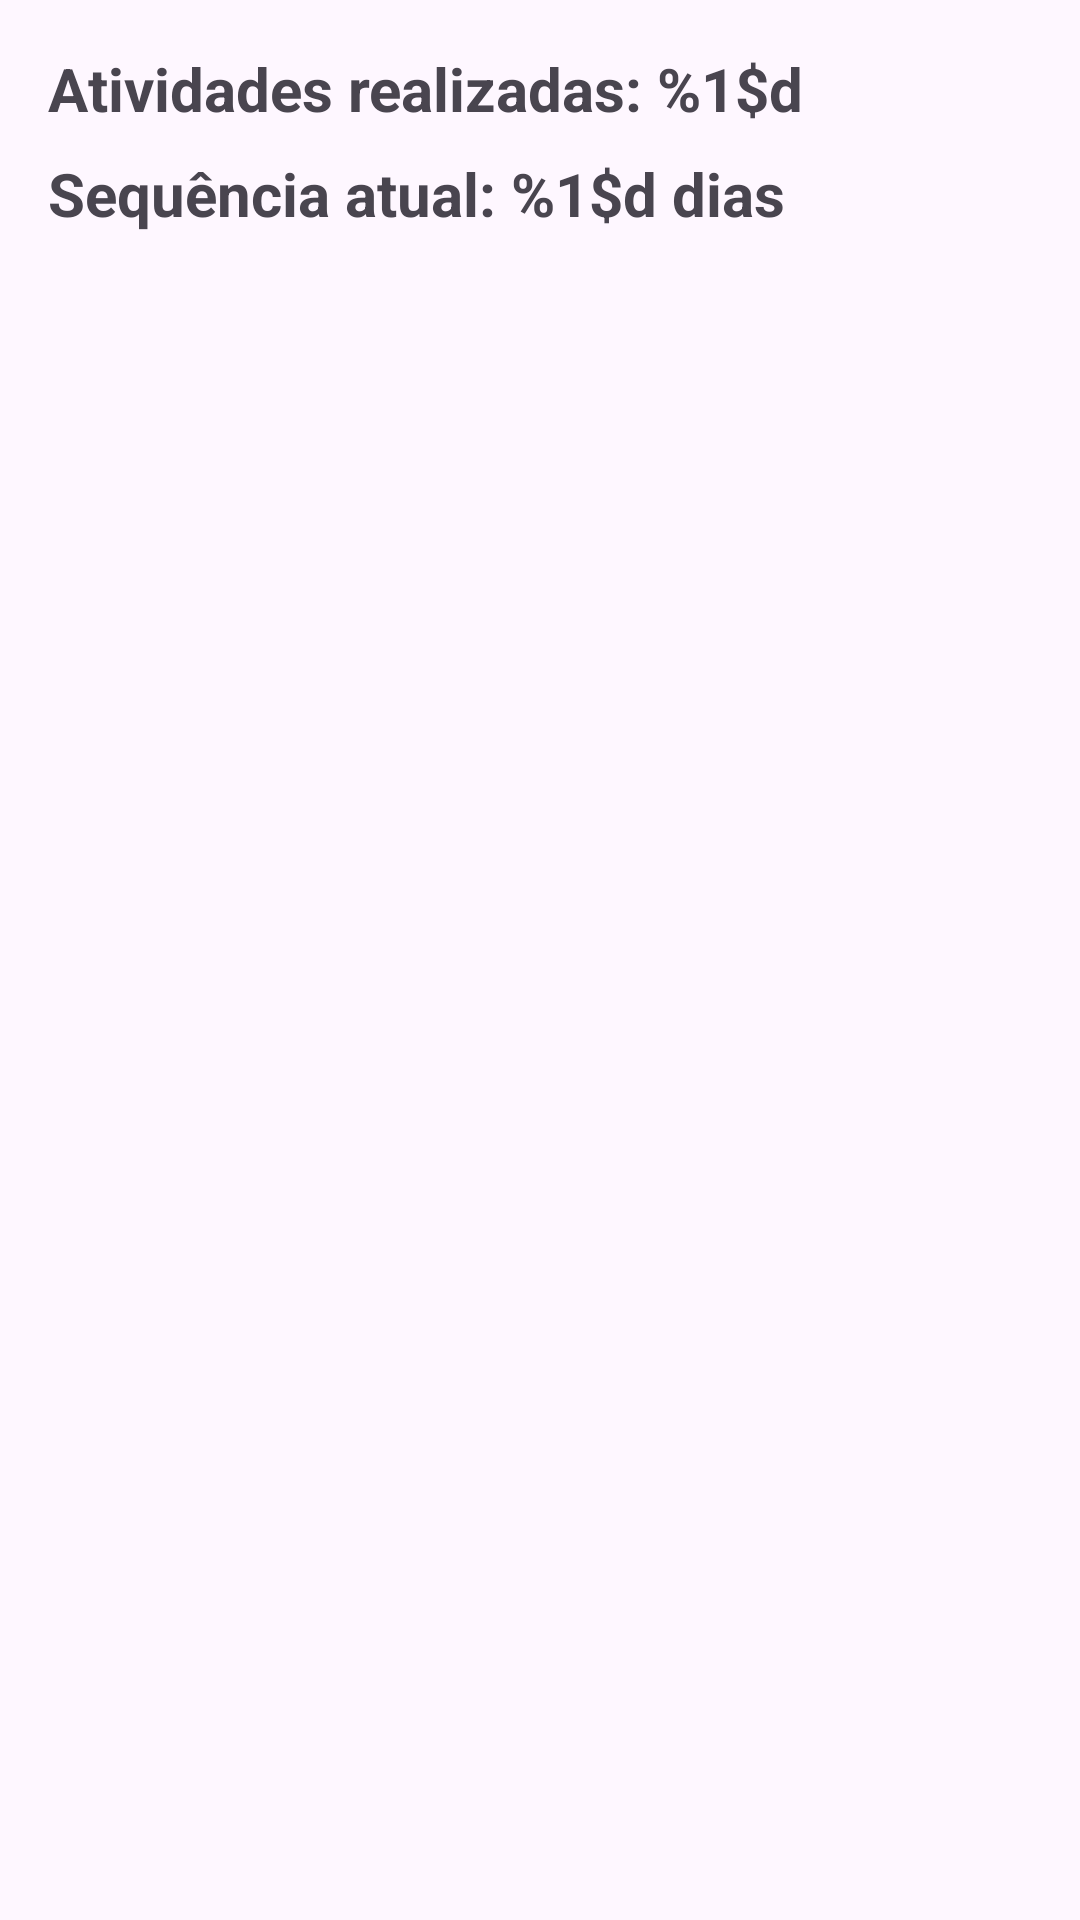

Produce the Android XML layout that renders to this screen, including the resource entries it uses.
<!-- AndroidManifest.xml: application theme Theme.M3_extensao -->
<!-- res/layout/activity_history.xml -->
<?xml version="1.0" encoding="utf-8"?>
<LinearLayout
    xmlns:android="http://schemas.android.com/apk/res/android"
    android:orientation="vertical"
    android:layout_width="match_parent"
    android:layout_height="match_parent"
    android:fitsSystemWindows="true"
    android:padding="16dp"
    android:paddingTop="?attr/actionBarSize">

    <TextView
        android:id="@+id/textViewTotal"
        android:layout_width="wrap_content"
        android:layout_height="wrap_content"
        android:text="@string/total_atividades"
        android:textSize="20sp"
        android:textStyle="bold"
        android:layout_marginBottom="8dp" />

    <TextView
        android:id="@+id/textViewSequencia"
        android:layout_width="wrap_content"
        android:layout_height="wrap_content"
        android:text="@string/sequencia_dias"
        android:textSize="20sp"
        android:textStyle="bold"
        android:layout_marginBottom="16dp" />

    <ListView
        android:id="@+id/listViewHistory"
        android:layout_width="match_parent"
        android:layout_height="0dp"
        android:layout_weight="1"
        android:dividerHeight="8dp" />
</LinearLayout>
<!-- resources referenced by this layout -->
<resources>
  <string name="sequencia_dias">Sequência atual: %1$d dias</string>
  <string name="total_atividades">Atividades realizadas: %1$d</string>
  <style name="Theme.M3_extensao" parent="Base.Theme.M3_extensao" />
  <style name="Base.Theme.M3_extensao" parent="Theme.Material3.DayNight.NoActionBar">
          
          
      </style>
</resources>
